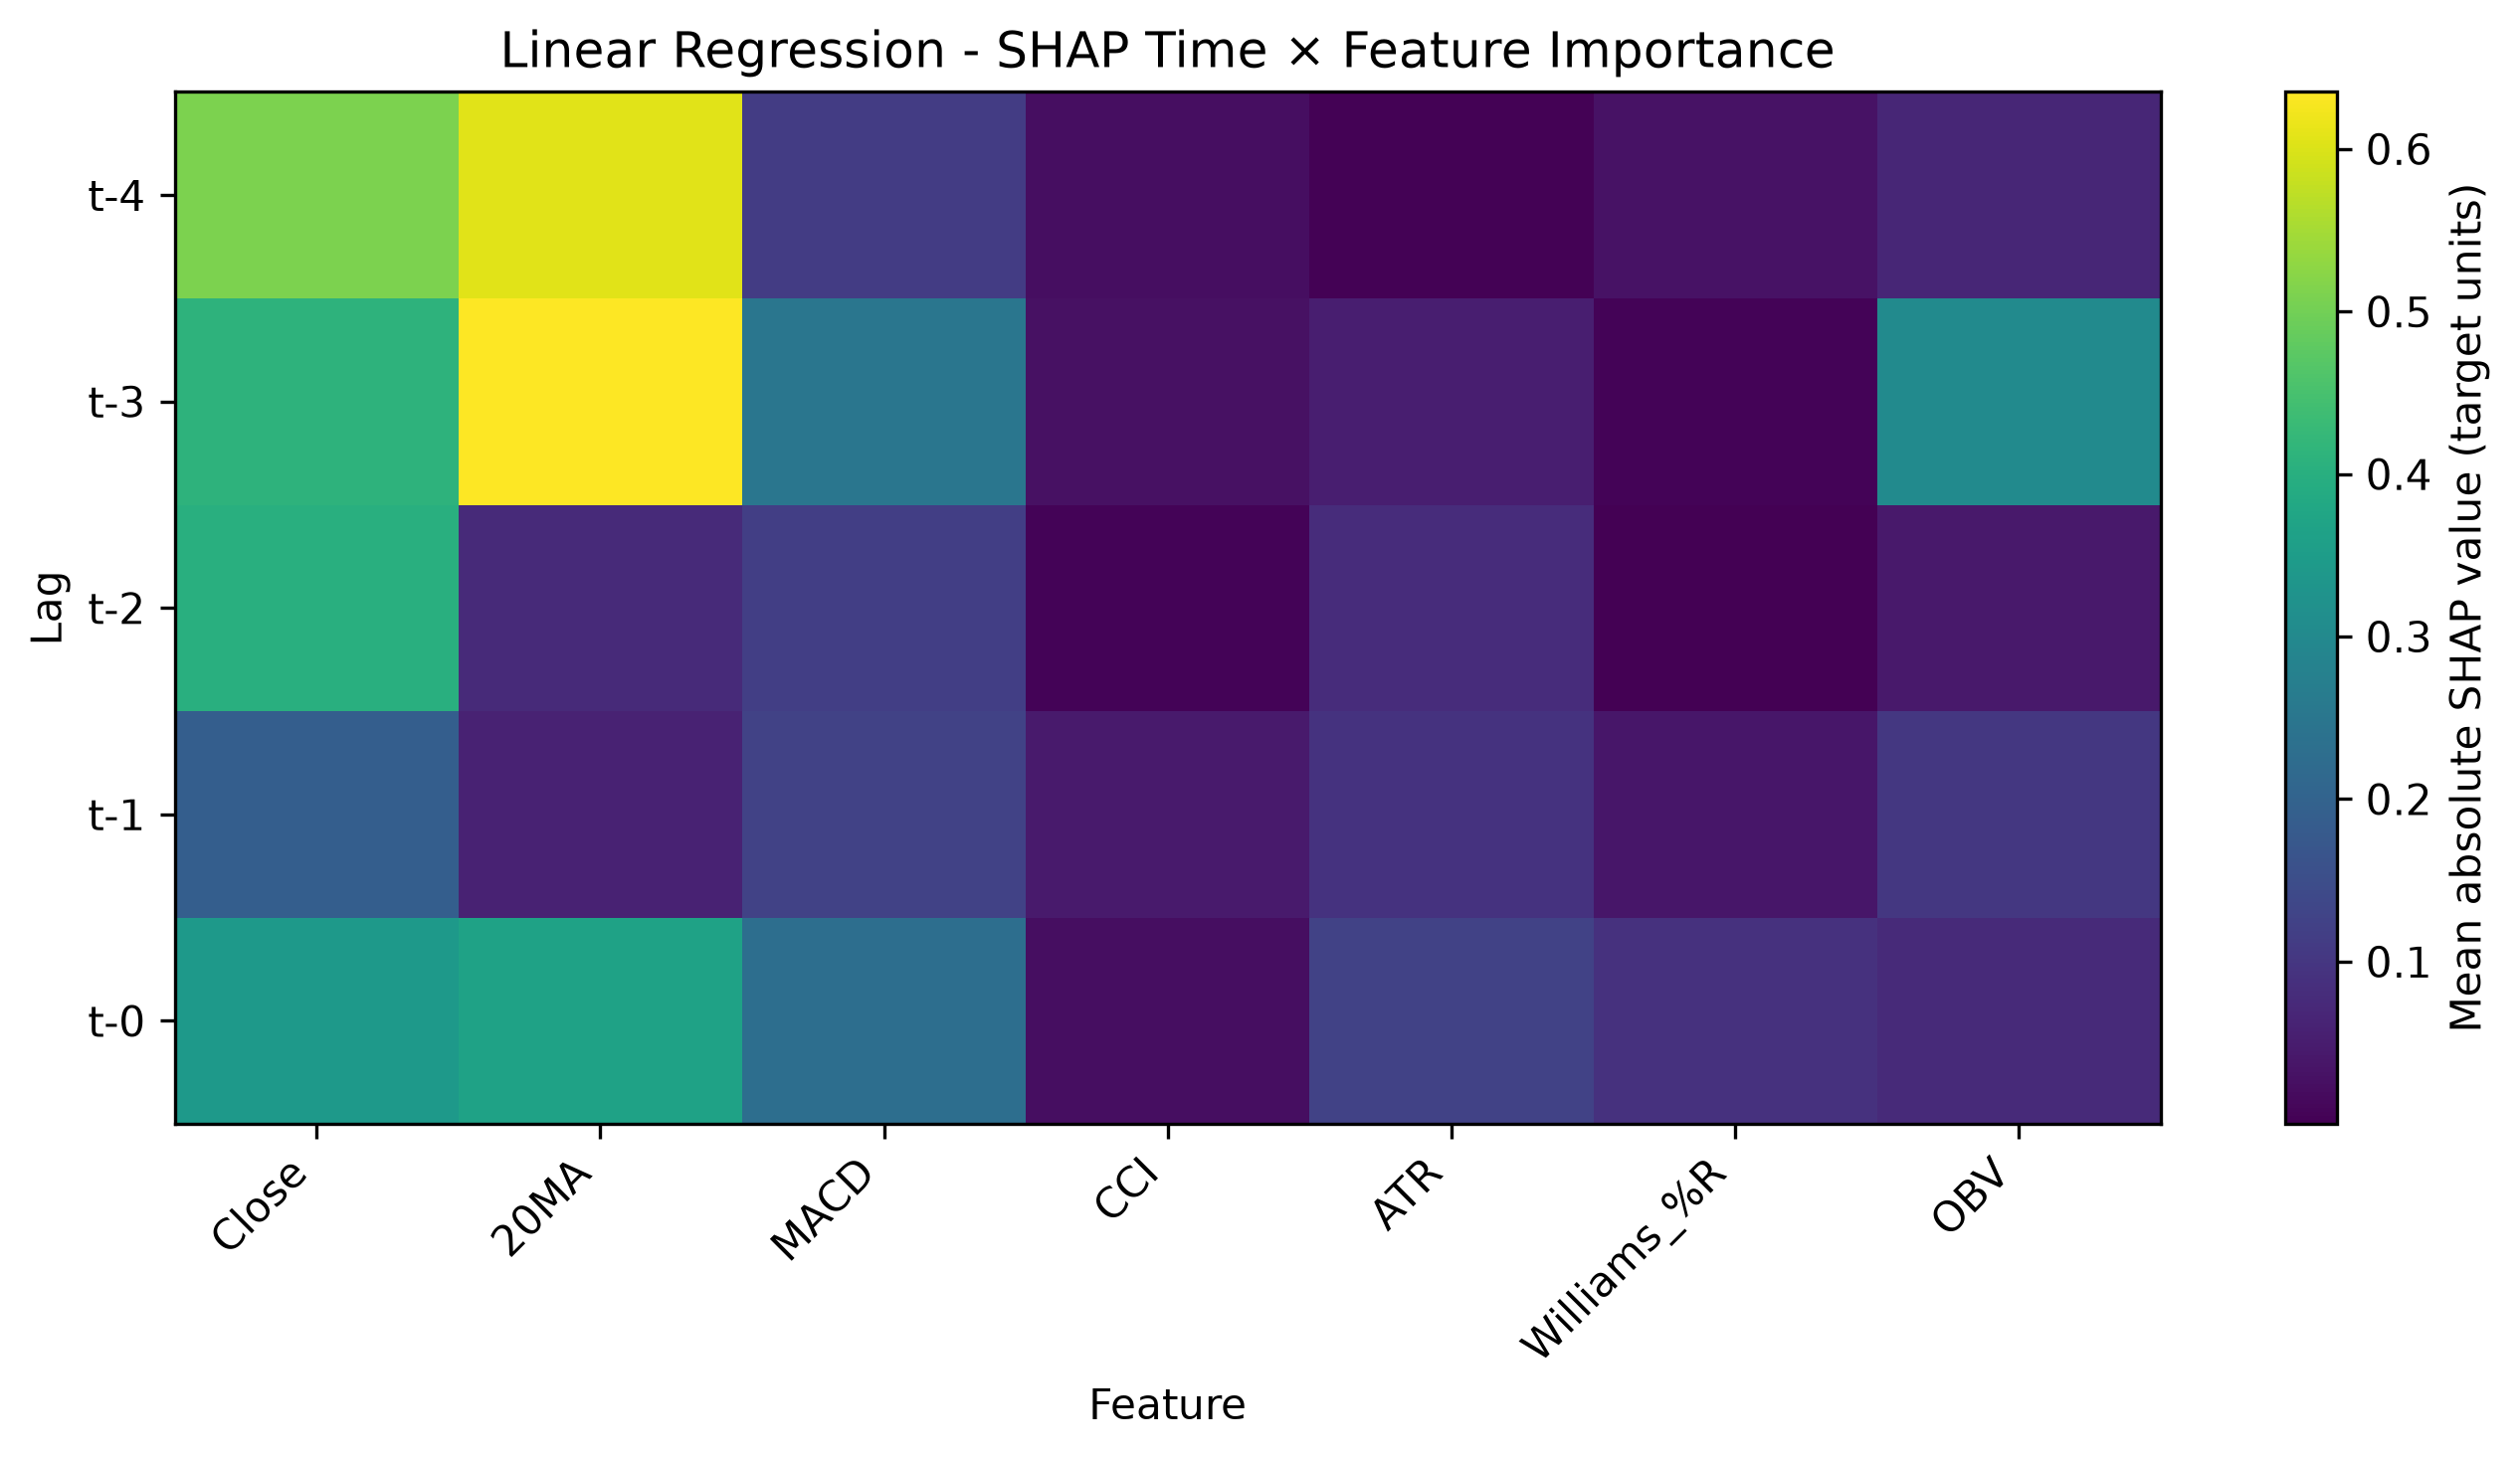

The data file committed next to this chart (first rows):
Lag, Close, 20MA, MACD, CCI, ATR, Williams_%R, OBV
t-4, 0.51, 0.6076, 0.1136, 0.02453, 0.004309, 0.03145, 0.06715
t-3, 0.4099, 0.6351, 0.2503, 0.02837, 0.05454, 0.00568, 0.3034
t-2, 0.4015, 0.07465, 0.1174, 0.005054, 0.08029, 4.606458852949871e-05, 0.04315
t-1, 0.1887, 0.06143, 0.1244, 0.04659, 0.09366, 0.03849, 0.1036
t-0, 0.3447, 0.3652, 0.2292, 0.02476, 0.1241, 0.09065, 0.075
